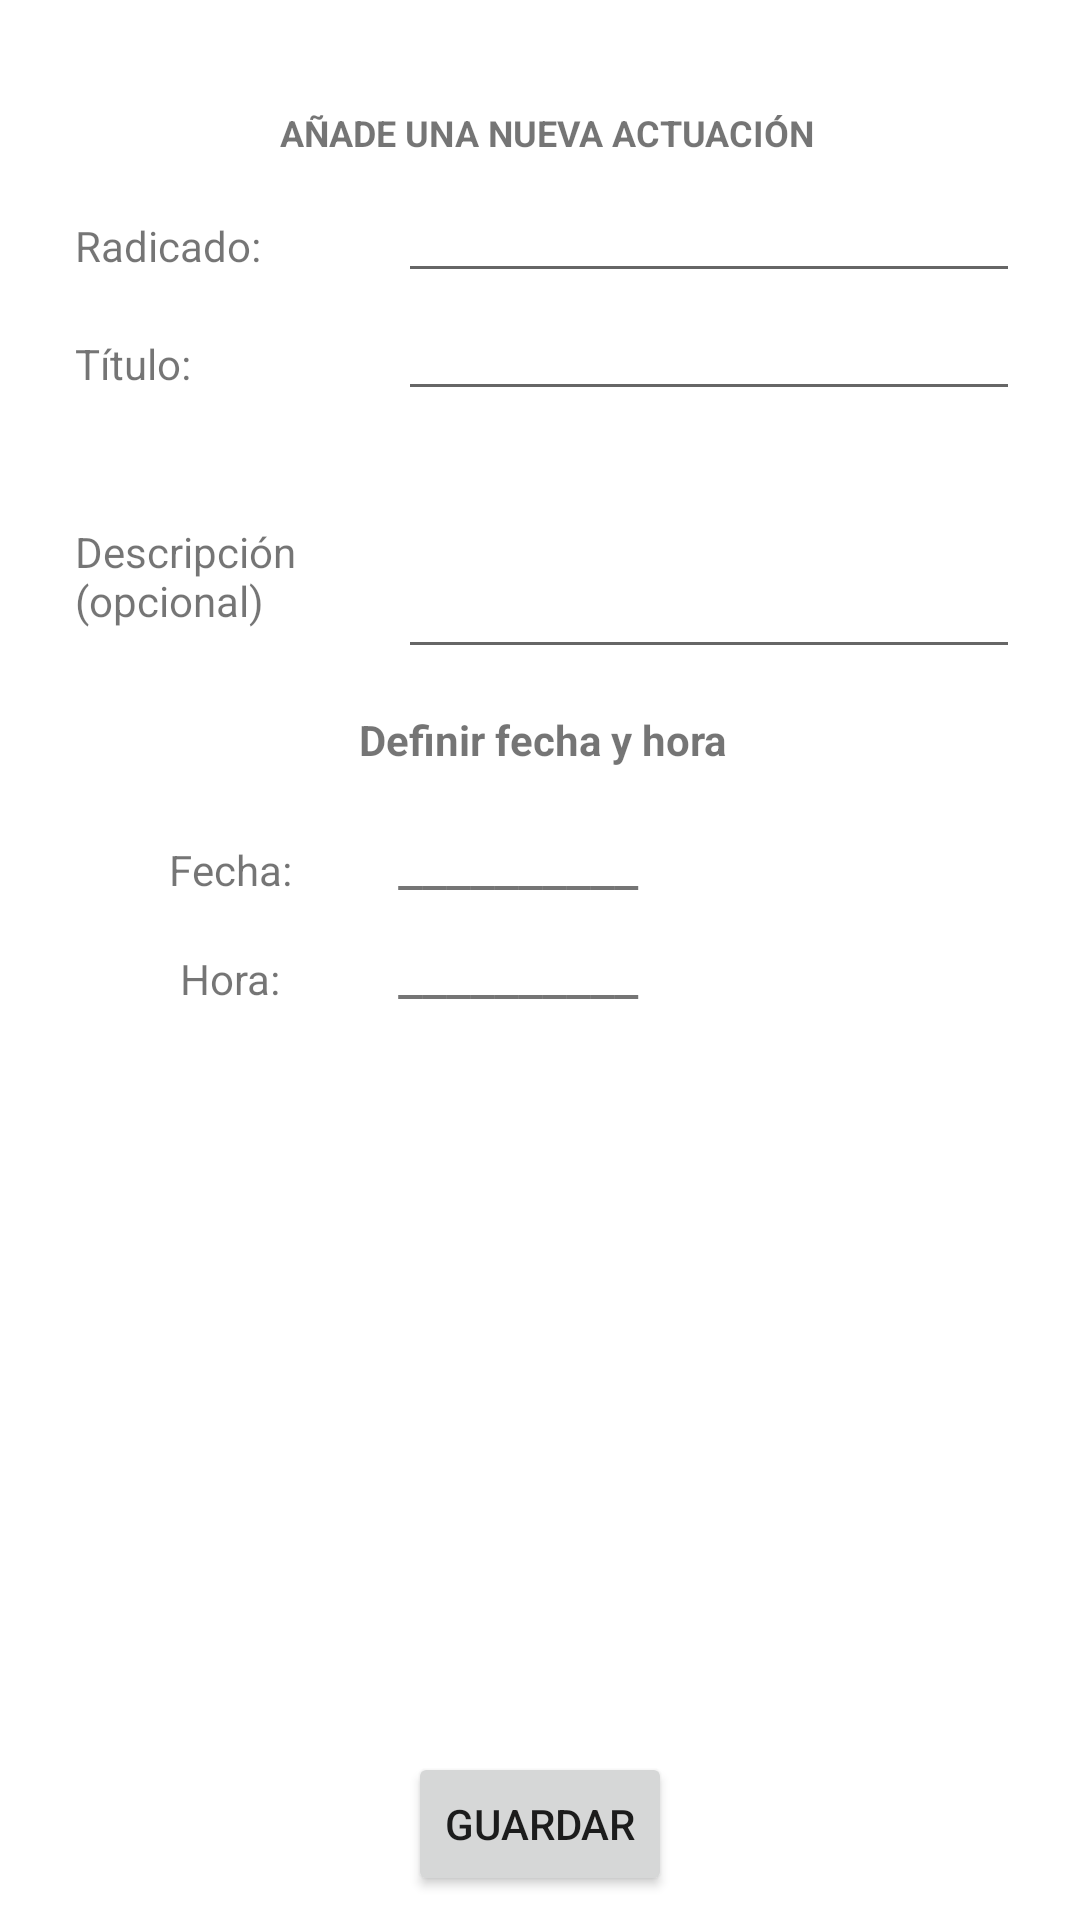

This screen was rendered from an Android layout file. Write that file and the resources it references.
<!-- AndroidManifest.xml: application theme Theme.Rama -->
<!-- res/layout/fragment_add_actuacion.xml -->
<?xml version="1.0" encoding="utf-8"?>
<FrameLayout xmlns:android="http://schemas.android.com/apk/res/android"
    xmlns:app="http://schemas.android.com/apk/res-auto"
    xmlns:tools="http://schemas.android.com/tools"
    android:layout_width="match_parent"
    android:layout_height="match_parent">

    <LinearLayout
        android:layout_width="match_parent"
        android:layout_height="wrap_content"
        android:orientation="vertical"
        android:layout_marginTop="36dp"
        android:layout_marginBottom="20dp"
        android:layout_marginLeft="25dp"
        android:layout_marginRight="20dp">

        <TextView
            android:id="@+id/tvAddNewTramite"
            android:layout_width="wrap_content"
            android:layout_height="wrap_content"
            android:text="AÑADE UNA NUEVA ACTUACIÓN"
            android:textSize="12sp"
            android:textStyle="bold"
            android:layout_gravity="center_horizontal"/>

        <LinearLayout
            android:layout_width="match_parent"
            android:layout_height="wrap_content"
            android:orientation="horizontal"
            android:layout_marginTop="12dp">

            <TextView
                android:id="@+id/textView2"
                android:layout_width="0dp"
                android:layout_height="wrap_content"
                android:layout_weight="2"
                android:text="Radicado: " />

            <EditText
                android:id="@+id/etRadicadoTramite"
                android:layout_width="0dp"
                android:layout_height="wrap_content"
                android:layout_weight="4"
                android:textSize="12sp"
                android:layout_marginLeft="4dp"/>
        </LinearLayout>

        <LinearLayout
            android:layout_width="match_parent"
            android:layout_height="wrap_content"
            android:orientation="horizontal"
            android:layout_marginTop="6dp">

            <TextView
                android:id="@+id/textView3"
                android:layout_width="0dp"
                android:layout_height="wrap_content"
                android:layout_weight="2"
                android:text="Título:" />

            <EditText
                android:id="@+id/etTrmiteTitle"
                android:layout_width="0dp"
                android:layout_height="wrap_content"
                android:layout_weight="4"
                android:textSize="12sp"
                android:layout_marginLeft="4dp"/>
        </LinearLayout>

        <LinearLayout
            android:layout_width="match_parent"
            android:layout_height="wrap_content"
            android:orientation="horizontal"
            android:layout_marginTop="6dp">

            <TextView
                android:id="@+id/textView4"
                android:layout_width="0dp"
                android:layout_height="wrap_content"
                android:layout_weight="2"
                android:gravity="bottom"
                android:text="Descripción (opcional)" />

            <EditText
                android:id="@+id/etDescriptionTramite"
                android:layout_width="0dp"
                android:layout_height="80dp"
                android:layout_weight="4"
                android:inputType="textCapSentences|textMultiLine"
                android:textSize="12sp"
                android:layout_marginLeft="4dp"/>
        </LinearLayout>

        <TextView
            android:id="@+id/textView10"
            android:layout_width="wrap_content"
            android:layout_height="wrap_content"
            android:text="Definir fecha y hora "
            android:layout_gravity="center_horizontal"
            android:textStyle="bold"
            android:layout_marginTop="14dp"/>

        <LinearLayout
            android:layout_width="match_parent"
            android:layout_height="wrap_content"
            android:orientation="horizontal"
            android:layout_marginTop="20dp">


            <TextView
                android:id="@+id/tvDateTramite"
                android:layout_width="0dp"
                android:layout_height="wrap_content"
                android:layout_weight="2"
                android:text="Fecha:"
                android:gravity="center|top"/>

            <TextView
                android:id="@+id/tvInsertDateTramite"
                android:layout_width="0dp"
                android:layout_height="wrap_content"
                android:layout_weight="4"
                android:text="__________"
                android:textSize="18sp"
                android:layout_marginLeft="4dp"/>


        </LinearLayout>

        <LinearLayout
            android:layout_width="match_parent"
            android:layout_height="wrap_content"
            android:orientation="horizontal"
            android:layout_marginTop="12dp">

            <TextView
                android:id="@+id/textView12"
                android:layout_width="0dp"
                android:layout_height="wrap_content"
                android:layout_weight="2"
                android:text="Hora:"
                android:gravity="center|top"/>

            <TextView
                android:id="@+id/tvInsertTimeTramite"
                android:layout_width="0dp"
                android:layout_height="wrap_content"
                android:layout_weight="4"
                android:text="__________"
                android:textSize="18sp"
                android:layout_marginLeft="4dp"/>

        </LinearLayout>


    </LinearLayout>

    <Button
        android:id="@+id/btnSaveTramite"
        android:layout_width="wrap_content"
        android:layout_height="wrap_content"
        android:layout_gravity="bottom|center_horizontal"
        android:layout_marginBottom="8dp"
        android:text="Guardar" />

</FrameLayout>
<!-- resources referenced by this layout -->
<resources>
  <style name="Theme.Rama" parent="Theme.MaterialComponents.DayNight.DarkActionBar">
          
          <item name="colorPrimary">@color/purple_500</item>
          <item name="colorPrimaryVariant">@color/purple_700</item>
          <item name="colorOnPrimary">@color/white</item>
          
          <item name="colorSecondary">@color/teal_200</item>
          <item name="colorSecondaryVariant">@color/teal_700</item>
          <item name="colorOnSecondary">@color/black</item>
          
          <item name="android:statusBarColor" tools:targetApi="l">?attr/colorPrimaryVariant</item>
          
      </style>
  <!-- not gathered from this repository: default colours our renderer supplied (Android Studio template values) -->
  <color name="purple_500">#FF6200EE</color>
  <color name="purple_700">#FF3700B3</color>
  <color name="teal_200">#FF03DAC5</color>
  <color name="teal_700">#FF018786</color>
  <color name="black">#FF000000</color>
  <color name="white">#FFFFFFFF</color>
</resources>
